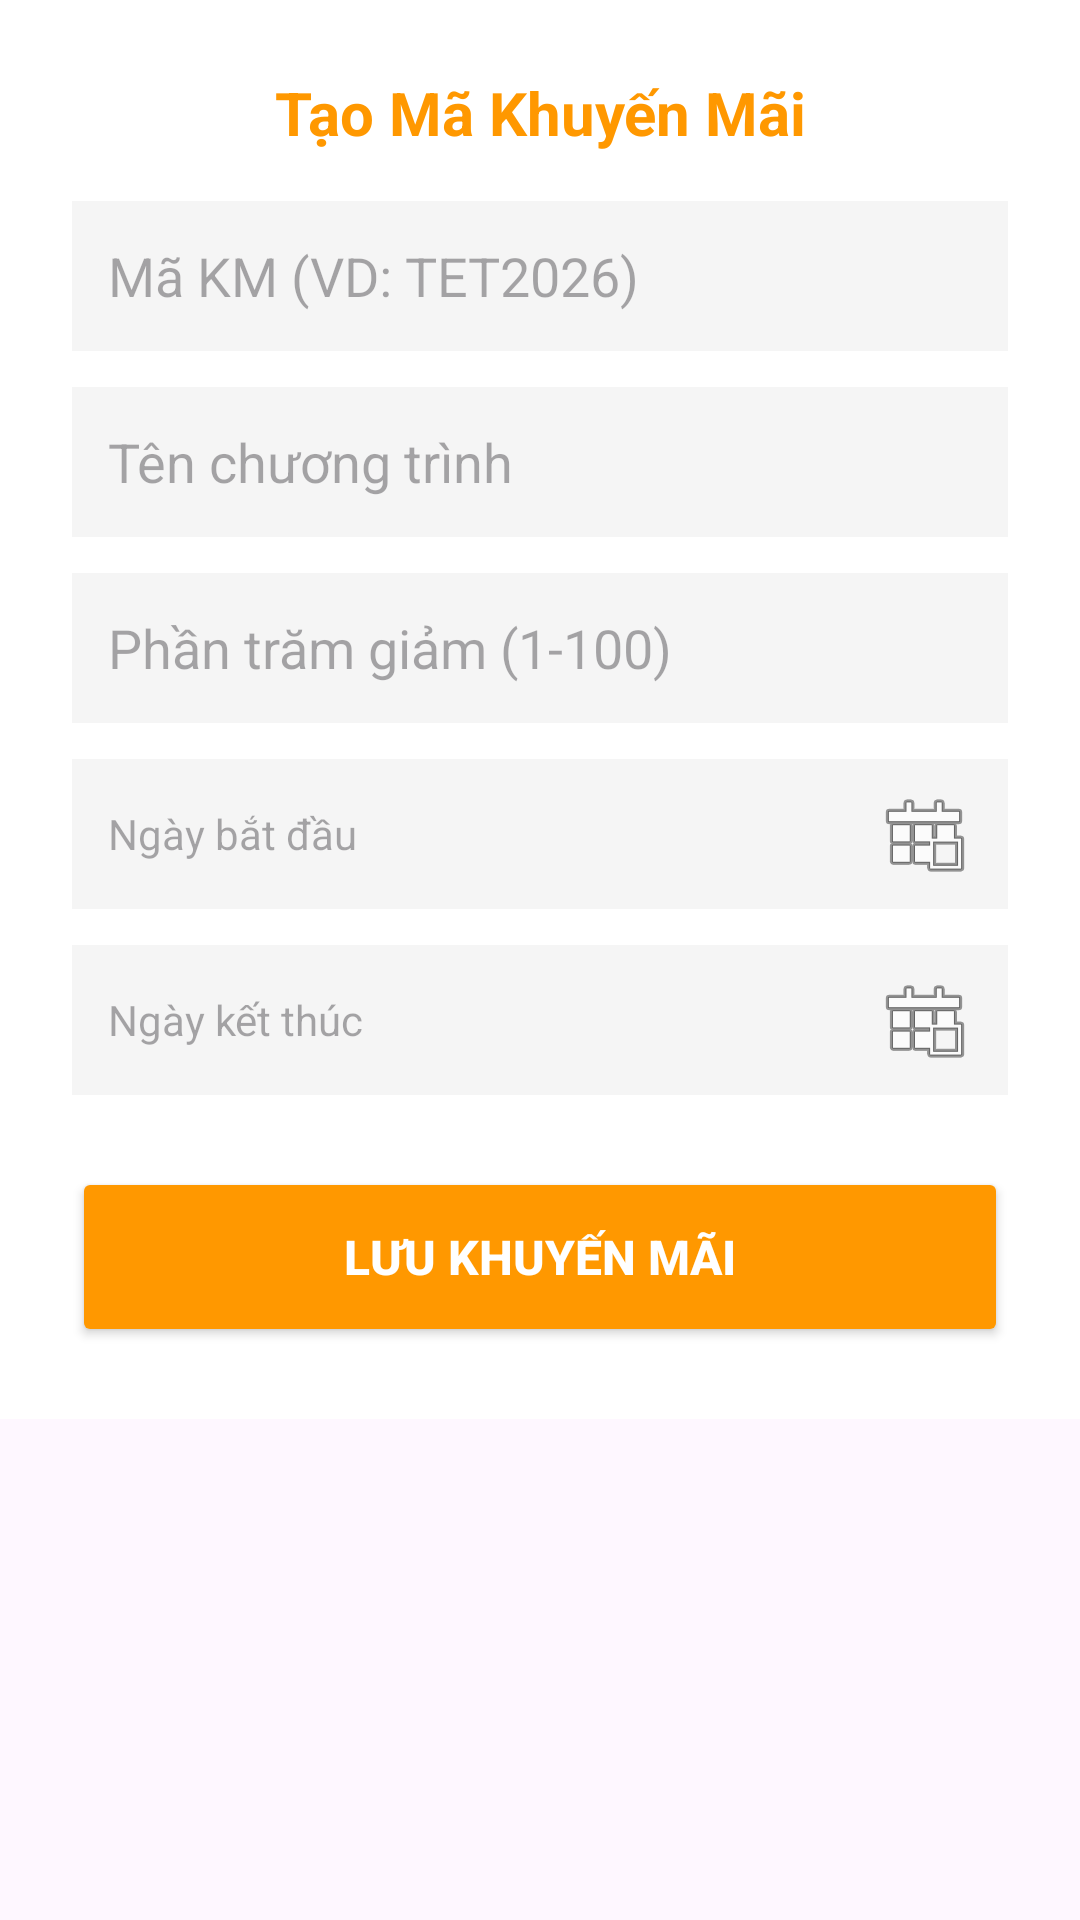

Reconstruct the res/layout file that produces this screen, plus the resources it refers to.
<!-- AndroidManifest.xml: application theme Theme.QlQuanAn -->
<!-- res/layout/dialog_add_promo.xml -->
<?xml version="1.0" encoding="utf-8"?>
<ScrollView xmlns:android="http://schemas.android.com/apk/res/android"
    android:layout_width="match_parent"
    android:layout_height="wrap_content"
    android:background="@android:color/transparent">

    <LinearLayout
        android:layout_width="match_parent"
        android:layout_height="wrap_content"
        android:orientation="vertical"
        android:padding="24dp"
        android:background="@android:color/white">

        <TextView
            android:layout_width="match_parent"
            android:layout_height="wrap_content"
            android:text="Tạo Mã Khuyến Mãi"
            android:textSize="20sp"
            android:textStyle="bold"
            android:textColor="#FF9800"
            android:layout_marginBottom="16dp"
            android:gravity="center"/>

        <EditText
            android:id="@+id/edtPromoCode"
            android:layout_width="match_parent"
            android:layout_height="50dp"
            android:hint="Mã KM (VD: TET2026)"
            android:textAllCaps="true"
            android:maxLength="10"
            android:background="#F5F5F5"
            android:padding="12dp"
            android:layout_marginBottom="12dp"/>

        <EditText
            android:id="@+id/edtPromoName"
            android:layout_width="match_parent"
            android:layout_height="50dp"
            android:hint="Tên chương trình"
            android:background="#F5F5F5"
            android:padding="12dp"
            android:layout_marginBottom="12dp"/>

        <EditText
            android:id="@+id/edtPromoPercent"
            android:layout_width="match_parent"
            android:layout_height="50dp"
            android:hint="Phần trăm giảm (1-100)"
            android:inputType="number"
            android:background="#F5F5F5"
            android:padding="12dp"
            android:layout_marginBottom="12dp"/>

        <TextView
            android:id="@+id/tvPromoStartDate"
            android:layout_width="match_parent"
            android:layout_height="50dp"
            android:hint="Ngày bắt đầu"
            android:background="#F5F5F5"
            android:padding="12dp"
            android:gravity="center_vertical"
            android:layout_marginBottom="12dp"
            android:drawableEnd="@android:drawable/ic_menu_today"/>

        <TextView
            android:id="@+id/tvPromoEndDate"
            android:layout_width="match_parent"
            android:layout_height="50dp"
            android:hint="Ngày kết thúc"
            android:background="#F5F5F5"
            android:padding="12dp"
            android:gravity="center_vertical"
            android:layout_marginBottom="24dp"
            android:drawableEnd="@android:drawable/ic_menu_today"/>

        <Button
            android:id="@+id/btnSavePromo"
            android:layout_width="match_parent"
            android:layout_height="60dp"
            android:text="LƯU KHUYẾN MÃI"
            android:backgroundTint="#FF9800"
            android:textColor="@android:color/white"
            android:textStyle="bold"
            android:textSize="16sp"/>

    </LinearLayout>
</ScrollView>
<!-- resources referenced by this layout -->
<resources>
  <style name="Theme.QlQuanAn" parent="Base.Theme.QlQuanAn" />
  <style name="Base.Theme.QlQuanAn" parent="Theme.Material3.DayNight.NoActionBar">
          
          
      </style>
</resources>
